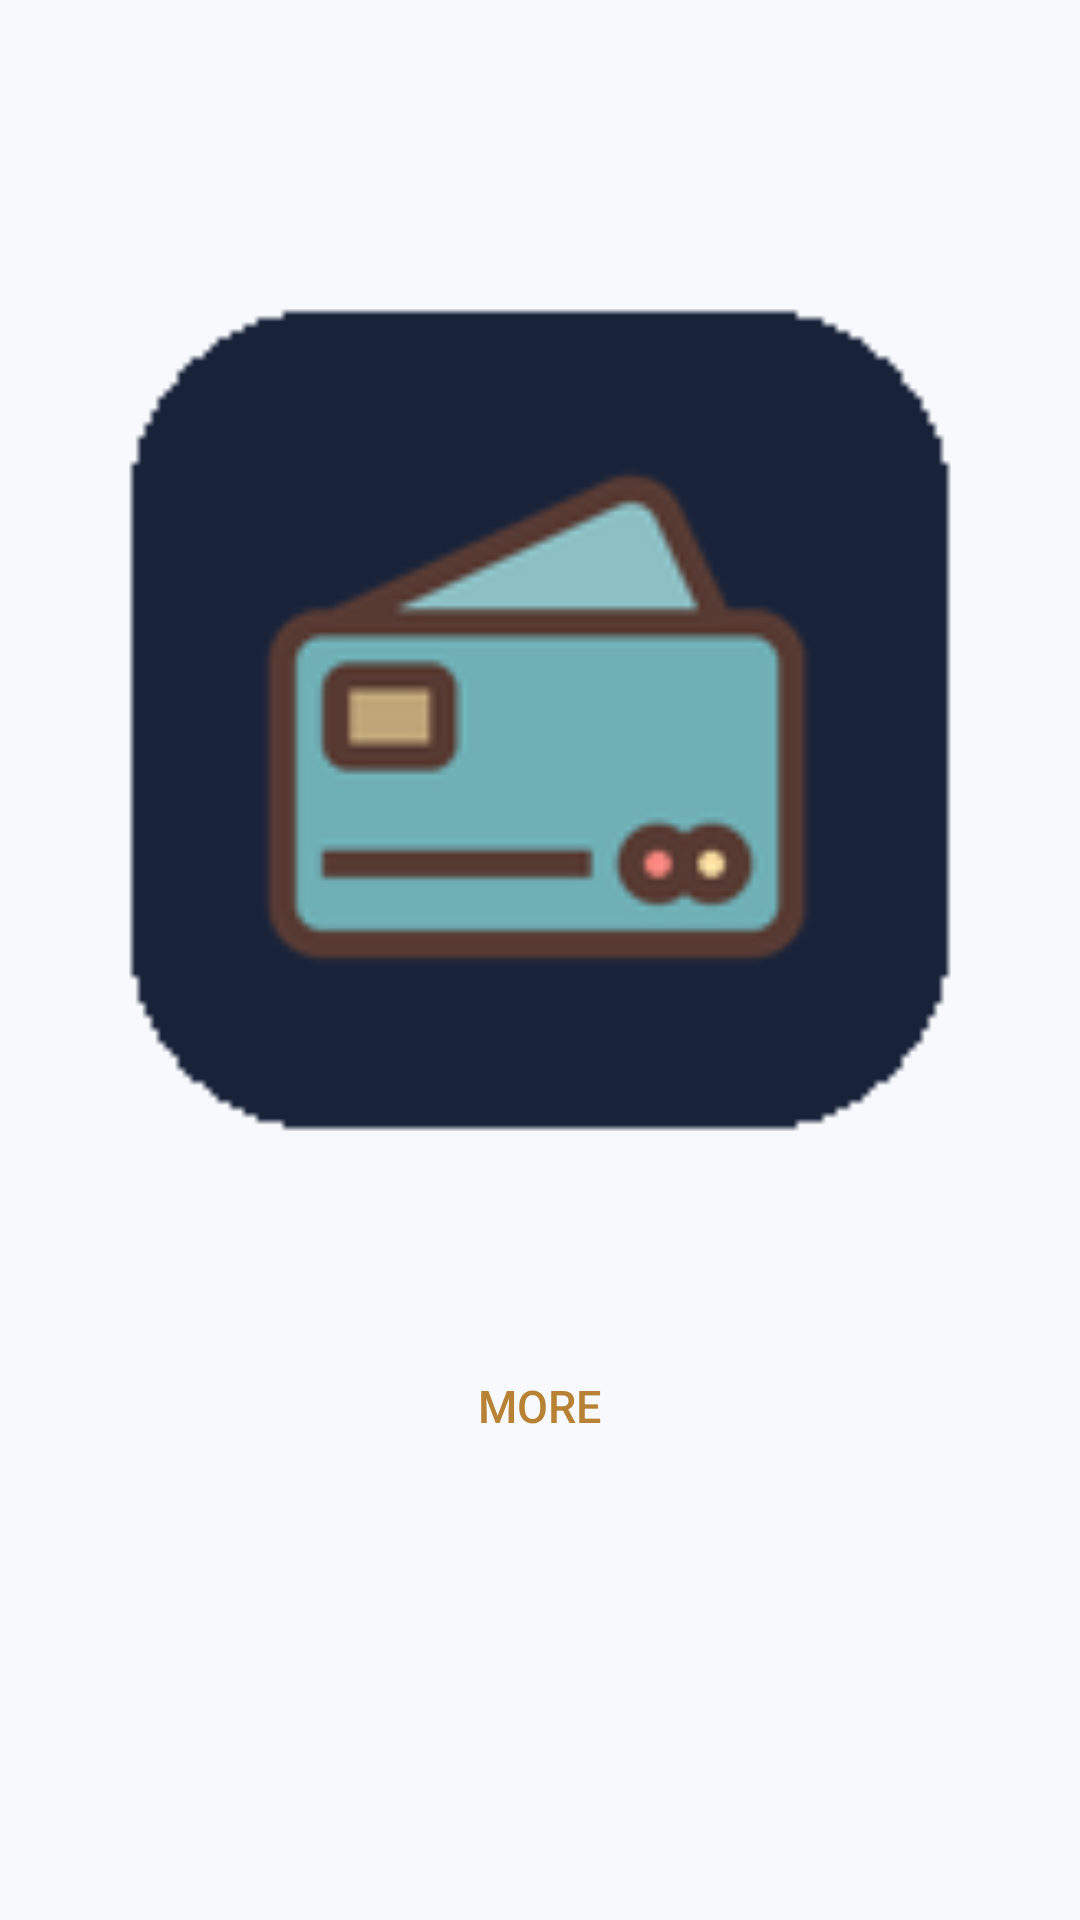

Produce the Android XML layout that renders to this screen, including the resource entries it uses.
<!-- AndroidManifest.xml: application theme AppTheme -->
<!-- res/layout/pass_view_extra_data.xml -->
<?xml version="1.0" encoding="utf-8"?>
<LinearLayout xmlns:android="http://schemas.android.com/apk/res/android"
    xmlns:tools="http://schemas.android.com/tools"
    android:layout_width="match_parent"
    android:layout_height="wrap_content"
    android:orientation="vertical">

    <ImageView
        android:id="@+id/thumbnail_img_view"
        android:layout_width="match_parent"
        android:layout_height="wrap_content"
        android:layout_gravity="center_horizontal"
        android:adjustViewBounds="true"
        android:paddingStart="14dp"
        android:paddingTop="14dp"
        android:paddingEnd="14dp"
        android:paddingBottom="8dp"
        android:scaleType="fitCenter"
        tools:ignore="ContentDescription" />

    <ImageView
        android:id="@+id/strip_img_view"
        android:layout_width="match_parent"
        android:layout_height="wrap_content"
        android:layout_gravity="center_horizontal"
        android:adjustViewBounds="true"
        android:paddingStart="14dp"
        android:paddingTop="14dp"
        android:paddingEnd="14dp"
        android:paddingBottom="8dp"
        android:scaleType="fitCenter"
        tools:ignore="ContentDescription" />

    <LinearLayout
        android:id="@+id/front_field_container"
        android:layout_width="match_parent"
        android:layout_height="wrap_content"
        android:orientation="vertical"
        android:paddingStart="18dp"
        android:paddingTop="8dp"
        android:paddingEnd="18dp"
        android:paddingBottom="4dp" />

    <include layout="@layout/barcode" />

    <TextView
        android:id="@+id/moreTextView"
        android:layout_width="wrap_content"
        android:layout_height="wrap_content"
        android:layout_gravity="center_horizontal"
        android:layout_marginTop="4dp"
        android:background="?attr/selectableItemBackgroundBorderless"
        android:fontFamily="sans-serif-medium"
        android:paddingStart="18dp"
        android:paddingTop="10dp"
        android:paddingEnd="18dp"
        android:paddingBottom="10dp"
        android:text="@string/more"
        android:textAllCaps="false"
        android:textColor="@color/accent"
        android:textSize="15sp" />

    <LinearLayout
        android:layout_width="match_parent"
        android:layout_height="wrap_content"
        android:animateLayoutChanges="true">

        <TextView
            android:id="@+id/back_fields"
            android:layout_width="match_parent"
            android:layout_height="wrap_content"
            android:fontFamily="sans-serif"
            android:lineSpacingExtra="4dp"
            android:paddingStart="22dp"
            android:paddingTop="8dp"
            android:paddingEnd="22dp"
            android:paddingBottom="18dp"
            android:textColor="?android:textColorPrimary"
            android:textSize="15sp"
            android:visibility="gone" />
    </LinearLayout>

    <ImageView
        android:id="@+id/logo_img_view"
        android:layout_width="match_parent"
        android:layout_height="wrap_content"
        android:layout_gravity="center_horizontal"
        android:adjustViewBounds="true"
        android:padding="14dp"
        android:scaleType="fitCenter"
        tools:ignore="ContentDescription"
        tools:src="@mipmap/ic_launcher" />

    <ImageView
        android:id="@+id/footer_img_view"
        android:layout_width="match_parent"
        android:layout_height="wrap_content"
        android:layout_gravity="center_horizontal"
        android:adjustViewBounds="true"
        android:padding="14dp"
        android:scaleType="fitCenter"
        tools:ignore="ContentDescription"
        tools:src="@mipmap/ic_launcher" />
</LinearLayout>
<!-- res/layout/barcode.xml (included above) -->
<?xml version="1.0" encoding="utf-8"?>
<merge xmlns:android="http://schemas.android.com/apk/res/android"
    xmlns:tools="http://schemas.android.com/tools"
    tools:showIn="@layout/pass_view_extra_data">

    <FrameLayout
        android:id="@+id/barcode_panel"
        android:layout_width="match_parent"
        android:layout_height="wrap_content"
        android:layout_marginStart="14dp"
        android:layout_marginTop="18dp"
        android:layout_marginEnd="14dp"
        android:layout_marginBottom="8dp"
        android:background="@drawable/barcode_panel_background"
        android:clickable="true"
        android:focusable="true"
        android:foreground="?attr/selectableItemBackground"
        android:padding="8dp">

        <ImageView
            android:id="@+id/barcode_img"
            android:layout_width="match_parent"
            android:layout_height="wrap_content"
            android:layout_gravity="center"
            android:adjustViewBounds="true"
            android:contentDescription="@string/barcode"
            android:scaleType="fitCenter"
            tools:src="@mipmap/ic_launcher" />
    </FrameLayout>

    <TextView
        android:id="@+id/barcode_alt_text"
        android:layout_width="match_parent"
        android:layout_height="wrap_content"
        android:layout_marginStart="22dp"
        android:layout_marginEnd="22dp"
        android:layout_marginBottom="10dp"
        android:gravity="center"
        android:textColor="?android:textColorPrimary"
        android:textIsSelectable="true"
        android:textSize="15sp" />

    <androidx.appcompat.widget.AppCompatImageView
        android:id="@+id/zoomOut"
        android:layout_width="0dp"
        android:layout_height="0dp"
        android:visibility="gone" />

    <androidx.appcompat.widget.AppCompatImageView
        android:id="@+id/zoomIn"
        android:layout_width="0dp"
        android:layout_height="0dp"
        android:visibility="gone" />
</merge>
<!-- resources referenced by this layout -->
<resources>
  <color name="accent">#B88235</color>
  <!-- mipmap ic_launcher: png bitmap (drawable-ldpi, 1196 bytes) -->
  <string name="barcode">Barcode</string>
  <string name="more">MORE</string>
  <style name="AppTheme" parent="AppBaseTheme" />
  <style name="AppBaseTheme" parent="Theme.MaterialComponents.DayNight.DarkActionBar">
          <item name="preferenceTheme">@style/PreferenceThemeOverlay</item>
          <item name="colorPrimary">@color/top_app_bar</item>
          <item name="colorPrimaryDark">@color/status_bar</item>
          <item name="colorAccent">@color/accent</item>
          <item name="color">@color/secondary</item>
          <item name="actionModeBackground">@color/secondary</item>
          <item name="android:windowBackground">@color/surface</item>
          <item name="android:statusBarColor">@color/status_bar</item>
          <item name="android:navigationBarColor">@color/surface_container</item>
      </style>
  <style name="PreferenceThemeOverlay" parent="PreferenceThemeOverlay.v14.Material">
          <item name="android:textColorPrimary">?android:textColorPrimary</item>
          <item name="android:textColorSecondary">?android:textColorSecondary</item>
      </style>
  <color name="top_app_bar">#0F141A</color>
  <color name="status_bar">#0F141A</color>
  <color name="secondary">#8F6428</color>
  <color name="surface">#F7F9FC</color>
  <color name="surface_container">#FFFFFFFF</color>
</resources>
